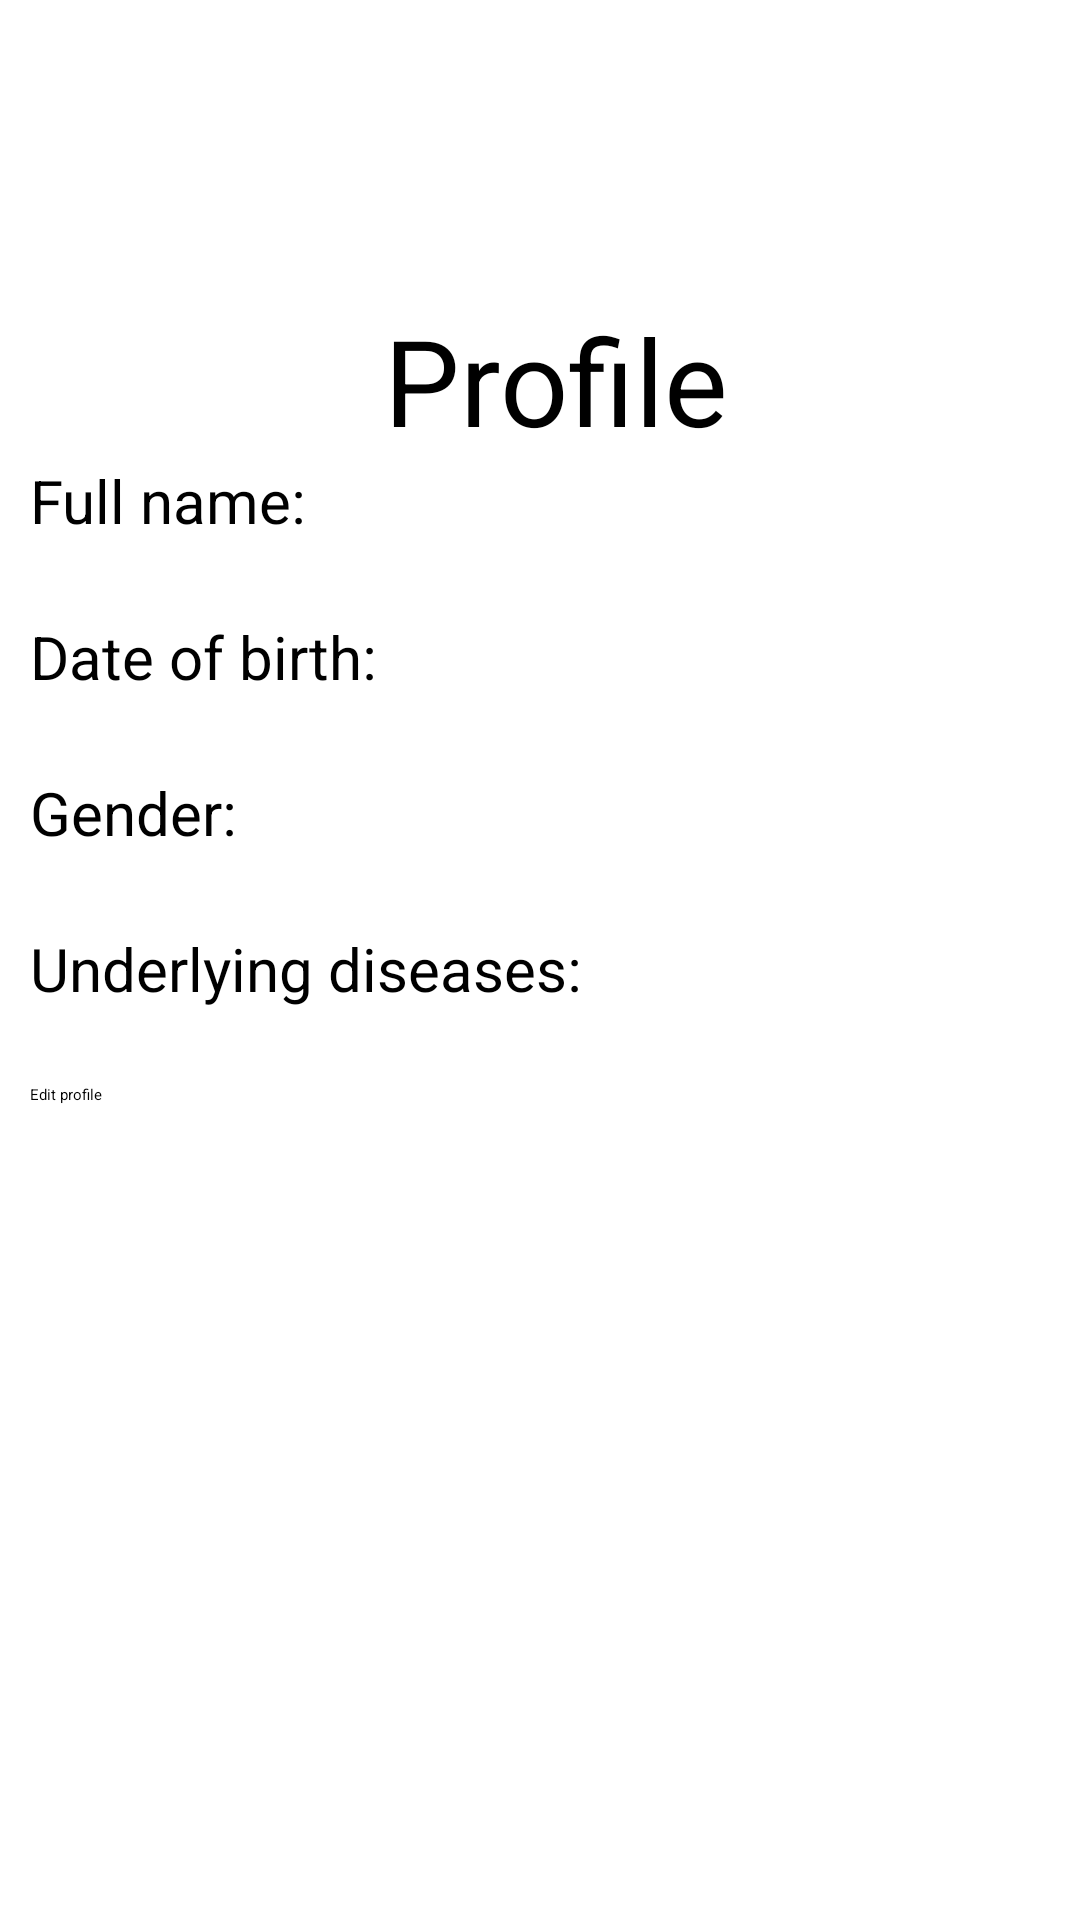

Here is an Android app screen rendered from its layout file. Give the layout XML and the strings, colors and styles it references.
<!-- AndroidManifest.xml: application theme Theme.MyApplication2 -->
<!-- res/layout/vpd_activity_show_profile.xml -->
<?xml version="1.0" encoding="utf-8"?>
<androidx.constraintlayout.widget.ConstraintLayout xmlns:android="http://schemas.android.com/apk/res/android"
    xmlns:app="http://schemas.android.com/apk/res-auto"
    xmlns:tools="http://schemas.android.com/tools"
    android:layout_width="match_parent"
    android:layout_height="match_parent"
    tools:context=".vuphatdat.activity.ShowProfileActivity">
    <TableRow
        android:layout_width="match_parent"
        android:layout_height="@dimen/toolbar_height"
        android:background="@drawable/primary_color_background"
        tools:ignore="MissingConstraints">

        <include
            layout="@layout/cm_button_back"
            android:layout_marginTop="15dp"
            android:layout_marginLeft="10dp"
            android:layout_width="35dp"
            android:layout_height="35dp" />

        <TextView
            android:id="@+id/textView"
            android:layout_width="wrap_content"
            android:layout_height="wrap_content"
            android:text="Profile Information"
            android:layout_marginTop="10dp"
            android:textSize="@dimen/title_large"
            android:textColor="@color/white"/>

    </TableRow>

    <LinearLayout
        android:layout_width="match_parent"
        android:layout_height="match_parent"
        android:orientation="vertical"
        android:layout_marginTop="300px"
        android:layout_marginLeft="10sp">

        <TextView
            android:id="@+id/textView18"
            android:layout_width="match_parent"
            android:layout_height="wrap_content"
            android:text="Profile"
            android:gravity="center"
            android:textSize="@dimen/title_large" />

        <TextView
            android:id="@+id/textView13"
            android:layout_width="match_parent"
            android:layout_height="wrap_content"
            android:text="Full name: "
            android:textSize="@dimen/label_large"/>

        <TextView
            android:id="@+id/txtFullName"
            android:layout_width="match_parent"
            android:layout_height="wrap_content"
            android:text=""
            android:textSize="@dimen/content_large"
            android:layout_marginLeft="100px"
            android:layout_marginTop="10px"/>

        <TextView
            android:id="@+id/txtDater"
            android:layout_width="match_parent"
            android:layout_height="wrap_content"
            android:text="Date of birth: "
            android:textSize="@dimen/label_large"/>

        <TextView
            android:id="@+id/txtDateOfBirth"
            android:layout_width="match_parent"
            android:layout_height="wrap_content"
            android:text=""
            android:textSize="@dimen/content_large"
            android:layout_marginLeft="100px"
            android:layout_marginTop="10px"/>

        <TextView
            android:id="@+id/textView23"
            android:layout_width="match_parent"
            android:layout_height="wrap_content"
            android:text="Gender: "
            android:textSize="@dimen/label_large"/>

        <TextView
            android:id="@+id/txtSex"
            android:layout_width="match_parent"
            android:layout_height="wrap_content"
            android:text=""
            android:layout_marginLeft="100px"
            android:textSize="@dimen/content_large"
            android:layout_marginTop="10px"/>
        <TextView
            android:id="@+id/textView32"
            android:layout_width="match_parent"
            android:layout_height="wrap_content"
            android:text="Underlying diseases:"
            android:textSize="@dimen/label_large"/>

        <TextView
            android:id="@+id/txtDiseases"
            android:layout_width="match_parent"
            android:layout_height="wrap_content"
            android:text=""
            android:textSize="@dimen/content_large"
            android:layout_marginLeft="100px"
            android:layout_marginTop="10px"/>

        <Button
            android:id="@+id/btnUpdate"
            android:layout_width="match_parent"
            android:layout_height="wrap_content"
            android:text="Edit profile"
            android:backgroundTint="@color/accent_color"/>
    </LinearLayout>

</androidx.constraintlayout.widget.ConstraintLayout>
<!-- res/layout/cm_button_back.xml (included above) -->
<?xml version="1.0" encoding="utf-8"?>
<ImageButton xmlns:android="http://schemas.android.com/apk/res/android"
    android:id="@+id/custom_back_button"
    android:layout_width="40dp"
    android:layout_height="40dp"
    android:layout_marginTop="10dp"
    android:layout_marginLeft="10dp"
    android:onClick="back"
    android:background="@drawable/back"/>
<!-- resources referenced by this layout -->
<resources>
  <color name="accent_color">#C688EB</color>
  <color name="white">#FFFFFFFF</color>
  <dimen name="content_large">16sp</dimen>
  <dimen name="label_large">20sp</dimen>
  <dimen name="title_large">40sp</dimen>
  <dimen name="toolbar_height">65dp</dimen>
</resources>
